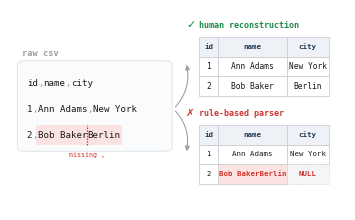

The matplotlib source for this figure: (Note: this script raises an exception after producing the figure.)
#!/usr/bin/env python3
"""Teaser figure: one polluted CSV -> two readings (human vs. rule-based parser)."""
import matplotlib
matplotlib.use("Agg")
import matplotlib.pyplot as plt
from matplotlib.patches import FancyBboxPatch, Rectangle, FancyArrowPatch

# ---- embed real fonts in the PDF (camera-ready friendly) ----
plt.rcParams.update({
    "pdf.fonttype": 42,
    "ps.fonttype": 42,
    "svg.fonttype": "none",
    "font.family": "DejaVu Sans",
})

MONO = "DejaVu Sans Mono"

# ---- palette ----
INK      = "#1a1a1a"
MUTED    = "#9aa0a6"   # delimiters / annotations
HEADERBG = "#eef1f5"
HEADERTX = "#1f3b57"
GRID     = "#c9ced6"
RED      = "#d1342f"   # malformed region / wrong cells
REDBG    = "#fbe3e1"
GHOST    = "#f4f5f7"   # inferred NULL cell
GREEN    = "#1f8a4c"
GROUPBG  = "#fafbfc"
GROUPED  = "#dfe3e8"

FIG_W, FIG_H = 3.35, 2.0
fig = plt.figure(figsize=(FIG_W, FIG_H), dpi=400)
ax = fig.add_axes([0, 0, 1, 1])
ax.set_xlim(0, 1)
ax.set_ylim(0, 1)
ax.axis("off")


def fx(inches):
    """Convert inches to x-axis figure fraction."""
    return inches / FIG_W


# --------------------------------------------------------------------------
# LEFT: raw polluted CSV with the missing delimiter highlighted
# --------------------------------------------------------------------------
RAW_FS = 6.6
CW = fx(RAW_FS * 0.602 / 72.0)  # approximate monospace character advance
x0 = 0.05
lines_y = [0.635, 0.505, 0.375]

card = FancyBboxPatch(
    (0.028, 0.30), 0.45, 0.44,
    boxstyle="round,pad=0.006,rounding_size=0.02",
    linewidth=0.7, edgecolor=GROUPED, facecolor=GROUPBG, zorder=0,
)
ax.add_patch(card)
ax.text(
    0.036, 0.785, "raw csv", family=MONO, fontsize=6.2,
    color=MUTED, weight="bold", va="center",
)


def draw_line(y, tokens):
    """Draw fixed-width tokens: (text, color, bold)."""
    x = x0
    for text, color, bold in tokens:
        ax.text(
            x, y, text, family=MONO, fontsize=RAW_FS, color=color,
            va="center", ha="left", weight=("bold" if bold else "normal"),
        )
        x += CW * len(text)
    return x


D = (",", MUTED, False)
draw_line(lines_y[0], [
    ("id", INK, False), D, ("name", INK, False), D, ("city", INK, False),
])
draw_line(lines_y[1], [
    ("1", INK, False), D, ("Ann Adams", INK, False), D, ("New York", INK, False),
])

# Malformed row: the delimiter between "Bob Baker" and "Berlin" is missing.
row3_prefix = "2,"
name_part = "Bob Baker"
city_part = "Berlin"
start_bad = x0 + CW * len(row3_prefix)
end_bad = start_bad + CW * len(name_part + city_part)
split_x = start_bad + CW * len(name_part)

ax.add_patch(Rectangle(
    (start_bad - 0.004, lines_y[2] - 0.05),
    (end_bad - start_bad) + 0.008, 0.10,
    facecolor=REDBG, edgecolor="none", zorder=0.5,
))
draw_line(lines_y[2], [
    ("2", INK, False), D,
    (name_part, INK, False),
    (city_part, INK, False),
])

# Mark the inferred split point without inserting a character into the raw CSV.
ax.plot(
    [split_x, split_x],
    [lines_y[2] - 0.052, lines_y[2] + 0.052],
    color=RED, lw=0.9, linestyle=(0, (1.2, 1.0)), zorder=3,
)
ax.text(
    split_x, lines_y[2] - 0.102, "missing ,",
    family=MONO, fontsize=4.8, color=RED,
    ha="center", va="center",
)


# --------------------------------------------------------------------------
# Generic table renderer
# --------------------------------------------------------------------------
def table(
    x_left, y_top, col_w, rows,
    cell_fs=5.7, header_fs=5.4, row_h=0.098,
    header_style=None, cell_style=None,
):
    n_cols = len(col_w)
    xs = [x_left]
    for width in col_w:
        xs.append(xs[-1] + width)

    for r, row in enumerate(rows):
        y = y_top - r * row_h
        for c in range(n_cols):
            val = row[c] if c < len(row) else ""
            fc = HEADERBG if r == 0 else "white"
            tc = HEADERTX if r == 0 else INK
            weight = "bold" if r == 0 else "normal"

            st = {}
            if r == 0 and header_style:
                st = header_style(c) or {}
            elif r > 0 and cell_style:
                st = cell_style(r, c) or {}

            fc = st.get("fc", fc)
            tc = st.get("tc", tc)
            weight = st.get("weight", weight)
            linestyle = st.get("linestyle", "-")

            ax.add_patch(Rectangle(
                (xs[c], y - row_h), col_w[c], row_h,
                facecolor=fc, edgecolor=GRID, linewidth=0.6,
                linestyle=linestyle, zorder=1,
            ))
            if val != "":
                ax.text(
                    xs[c] + col_w[c] / 2, y - row_h / 2, val,
                    family=MONO,
                    fontsize=(header_fs if r == 0 else cell_fs),
                    color=tc, weight=weight,
                    ha="center", va="center", zorder=2,
                )


# --------------------------------------------------------------------------
# RIGHT-TOP: human reconstruction
# --------------------------------------------------------------------------
RX = 0.565
col_w = [0.056, 0.205, 0.125]
human_rows = [
    ["id", "name", "city"],
    ["1", "Ann Adams", "New York"],
    ["2", "Bob Baker", "Berlin"],
]

ax.text(
    RX - 0.026, 0.925, "\u2713", fontsize=8.0,
    color=GREEN, weight="bold", va="center", ha="center",
)
ax.text(
    RX, 0.925, "human reconstruction", family=MONO, fontsize=6.0,
    color=GREEN, weight="bold", va="center",
)
table(RX, 0.865, col_w, human_rows)


# --------------------------------------------------------------------------
# RIGHT-BOTTOM: rule-based parser leaves the missing field as NULL
# --------------------------------------------------------------------------
parser_rows = [
    ["id", "name", "city"],
    ["1", "Ann Adams", "New York"],
    ["2", "Bob BakerBerlin", "NULL"],
]


def parser_cell_style(r, c):
    if r == 2 and c == 1:
        return {"fc": REDBG, "tc": RED, "weight": "bold"}
    if r == 2 and c == 2:
        return {
            "fc": GHOST,
            "tc": RED,
            "weight": "bold",
            "linestyle": ":",
        }
    return {}


ax.text(
    RX - 0.026, 0.485, "\u2717", fontsize=7.5,
    color=RED, weight="bold", va="center", ha="center",
)
ax.text(
    RX, 0.485, "rule-based parser", family=MONO, fontsize=6.0,
    color=RED, weight="bold", va="center",
)
table(RX, 0.425, col_w, parser_rows, cell_fs=5.35, cell_style=parser_cell_style)


# --------------------------------------------------------------------------
# Arrows: one file -> two readings
# --------------------------------------------------------------------------
def arrow(y_to, rad):
    ax.add_patch(FancyArrowPatch(
        (0.488, 0.505), (RX - 0.04, y_to),
        connectionstyle="arc3,rad=%.2f" % rad,
        arrowstyle="-|>", mutation_scale=7,
        lw=0.8, color=MUTED, zorder=0.5,
    ))


arrow(0.74, 0.28)
arrow(0.28, -0.28)


from pathlib import Path

output_dir = Path(__file__).resolve().parent

fig.savefig(
    output_dir / "csv_teaser_missing_delimiter.pdf",
    bbox_inches="tight",
    pad_inches=0,
)
fig.savefig(
    output_dir / "csv_teaser_missing_delimiter.png",
    dpi=400,
    bbox_inches="tight",
    pad_inches=0,
)


print("wrote csv_teaser_missing_delimiter.pdf and csv_teaser_missing_delimiter.png")
